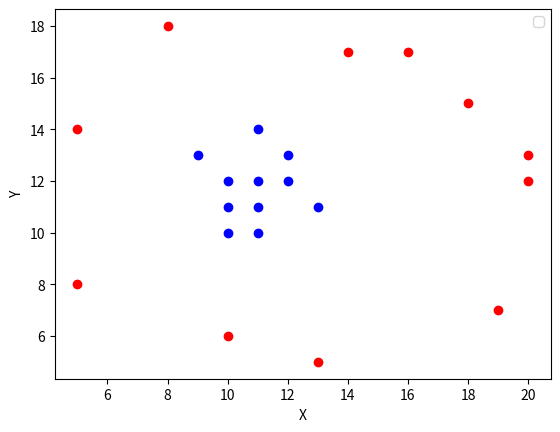

Python code for this plot: (Note: this script raises an exception after producing the figure.)
import numpy as np
import matplotlib.pyplot as plt

data = {
    0 : [[5,8],[10,6],[8,18],[20,12],[18,15],[13,5],[14,17],[20,13],[16,17],[19,7],[5,14]],
    1 : [[10,10],[11,10],[10,12],[12,12],[13,11],[12,13],[11,14],[11,12],[11,11],[10,11],[9,13]]
}

colors = ['red', 'blue']

for i, points in data.items():
    x = [point[0] for point in points]
    y = [point[1] for point in points]
    plt.scatter(x, y , color=colors[i])

plt.xlabel('X')
plt.ylabel('Y')
plt.legend()
#plt.show()

class NN:
    def __init__(self, input, output):
        self.layars = [
            0.10 * np.random.randn(input, 2),
            0.10 * np.random.randn(2,output)
        ]
    
    def farward(self, datain):
        self.datas = datain
        self.out1 = np.dot(datain, self.layars[0])
        self.out2 = np.dot(self.out1, self.layars[1])
        return self.out2
    
    def optim(self, target, lr=0.1):
        loss = target - self.out2
        grad2 = loss * self.out1

        grad1 = grad2 * self.datas

        print(f"shapes grad2: {np.shape(self.layars[1])} grad1: {np.shape([grad2 * lr * self.out1])}")

        self.layars[1] += [grad2 * lr * self.out1]
        self.layars[0] += grad1 * lr * self.datas

nn = NN(2, 1)
hat_y = nn.farward(data[0][0])
print(hat_y)
nn.optim(0)

hat_y = nn.farward(data[0][0])
print(hat_y)